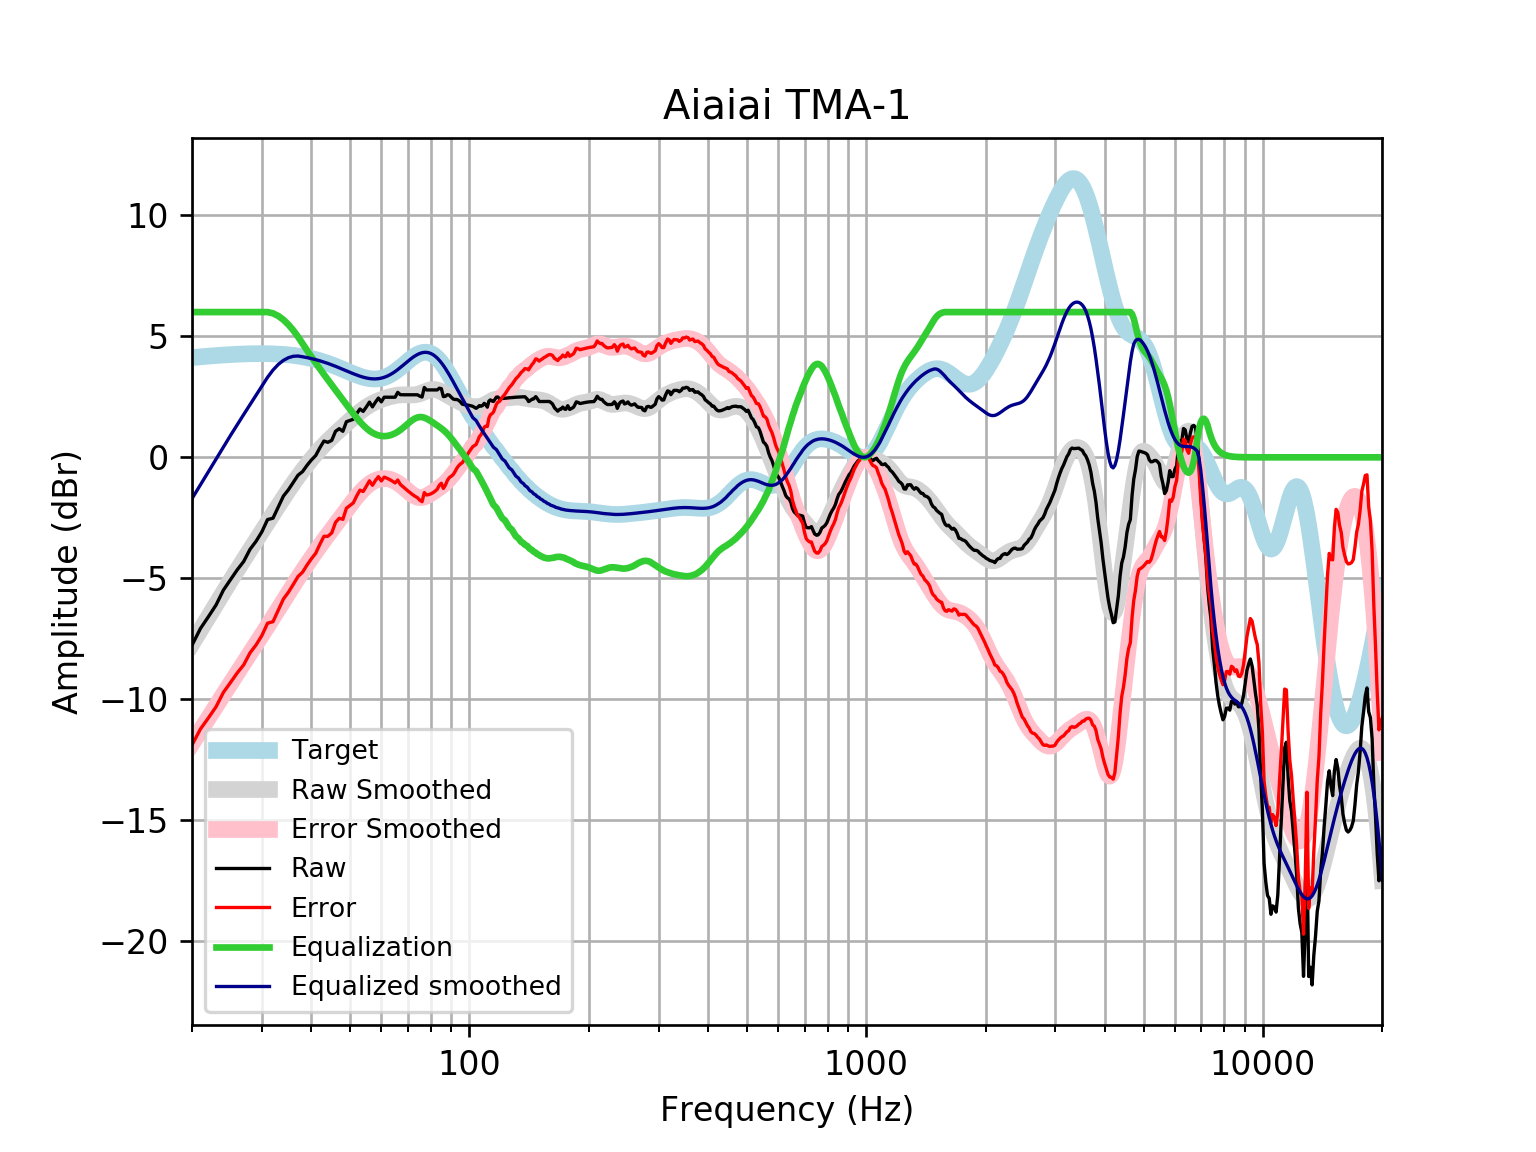

The file beside this chart, header and first rows:
frequency, raw, error, smoothed, error_smoothed, equalization, equalized_raw, equalized_smoothed, target
20, -7.762, -11.88, -7.706, -11.83, 6, -1.762, -1.706, 4.121
21, -7.073, -11.23, -7.135, -11.29, 6.0, -1.073, -1.135, 4.152
22, -6.582, -10.76, -6.588, -10.77, 6, -0.5817, -0.5883, 4.18
23, -6.097, -10.3, -6.066, -10.27, 6.0, -0.09709, -0.06645, 4.205
24, -5.482, -9.709, -5.569, -9.796, 6, 0.5177, 0.4306, 4.227
25, -5.06, -9.305, -5.099, -9.344, 6.0, 0.9401, 0.9008, 4.245
26, -4.648, -8.907, -4.653, -8.913, 6.0, 1.352, 1.347, 4.259
27, -4.3, -8.57, -4.23, -8.5, 6, 1.7, 1.77, 4.271
28, -3.802, -8.08, -3.825, -8.104, 6, 2.198, 2.175, 4.278
29, -3.47, -7.752, -3.436, -7.719, 6, 2.53, 2.564, 4.283
30, -3.077, -7.361, -3.06, -7.344, 6, 2.923, 2.94, 4.284
31, -2.572, -6.853, -2.695, -6.977, 6, 3.428, 3.305, 4.281
32, -2.514, -6.789, -2.342, -6.617, 5.948, 3.434, 3.606, 4.275
33, -2.047, -6.312, -2.002, -6.267, 5.84, 3.793, 3.838, 4.265
34, -1.598, -5.85, -1.676, -5.927, 5.681, 4.083, 4.006, 4.251
35, -1.339, -5.572, -1.365, -5.598, 5.481, 4.143, 4.116, 4.233
36, -1.037, -5.248, -1.072, -5.283, 5.247, 4.21, 4.175, 4.211
37, -0.7382, -4.923, -0.7963, -4.981, 4.981, 4.243, 4.185, 4.185
38, -0.5869, -4.742, -0.5383, -4.692, 4.692, 4.105, 4.154, 4.155
39, -0.3273, -4.447, -0.2974, -4.416, 4.416, 4.089, 4.119, 4.12
40, -0.1064, -4.187, -0.07284, -4.152, 4.152, 4.046, 4.079, 4.08
41, 0.07353, -3.963, 0.1361, -3.899, 3.899, 3.973, 4.035, 4.037
42, 0.394, -3.595, 0.3301, -3.657, 3.657, 4.051, 3.987, 3.989
43, 0.6728, -3.264, 0.51, -3.425, 3.425, 4.098, 3.935, 3.937
44, 0.6207, -3.261, 0.6773, -3.202, 3.202, 3.823, 3.88, 3.881
45, 0.7009, -3.122, 0.8336, -2.988, 2.988, 3.688, 3.821, 3.823
46, 1.075, -2.687, 0.9813, -2.779, 2.779, 3.854, 3.76, 3.762
47, 1.184, -2.516, 1.123, -2.575, 2.575, 3.759, 3.698, 3.7
48, 1.075, -2.561, 1.26, -2.375, 2.375, 3.45, 3.635, 3.636
49, 1.472, -2.102, 1.393, -2.179, 2.179, 3.651, 3.572, 3.574
50, 1.521, -1.991, 1.524, -1.988, 1.988, 3.509, 3.512, 3.512
51, 1.572, -1.882, 1.65, -1.804, 1.804, 3.376, 3.454, 3.454
52, 1.803, -1.597, 1.77, -1.63, 1.63, 3.433, 3.4, 3.4
53, 1.997, -1.355, 1.882, -1.471, 1.471, 3.467, 3.352, 3.351
54, 1.898, -1.412, 1.984, -1.327, 1.327, 3.226, 3.311, 3.31
55, 2.081, -1.196, 2.076, -1.203, 1.203, 3.284, 3.279, 3.276
56, 2.282, -0.9705, 2.157, -1.099, 1.099, 3.381, 3.255, 3.253
57, 2.084, -1.155, 2.227, -1.015, 1.015, 3.099, 3.242, 3.239
58, 2.282, -0.9547, 2.289, -0.9518, 0.9518, 3.234, 3.24, 3.237
59, 2.448, -0.7979, 2.342, -0.9081, 0.9081, 3.356, 3.25, 3.246
60, 2.291, -0.9767, 2.389, -0.8829, 0.8829, 3.174, 3.272, 3.268
61, 2.483, -0.818, 2.431, -0.8749, 0.8749, 3.358, 3.305, 3.301
62, 2.483, -0.863, 2.467, -0.8829, 0.8829, 3.366, 3.35, 3.346
63, 2.483, -0.9188, 2.5, -0.906, 0.906, 3.389, 3.406, 3.402
64, 2.483, -0.9844, 2.528, -0.9431, 0.9431, 3.426, 3.471, 3.468
65, 2.483, -1.058, 2.551, -0.9936, 0.9936, 3.477, 3.545, 3.542
66, 2.684, -0.9378, 2.568, -1.056, 1.056, 3.741, 3.625, 3.622
67, 2.587, -1.12, 2.579, -1.13, 1.13, 3.718, 3.709, 3.707
68, 2.584, -1.212, 2.584, -1.213, 1.213, 3.797, 3.796, 3.796
69, 2.584, -1.3, 2.583, -1.301, 1.301, 3.885, 3.884, 3.884
70, 2.584, -1.387, 2.58, -1.39, 1.39, 3.974, 3.97, 3.97
71, 2.584, -1.469, 2.576, -1.474, 1.474, 4.058, 4.051, 4.053
72, 2.584, -1.544, 2.577, -1.549, 1.549, 4.132, 4.126, 4.128
73, 2.584, -1.611, 2.585, -1.607, 1.607, 4.191, 4.192, 4.195
74, 2.584, -1.668, 2.601, -1.647, 1.647, 4.23, 4.248, 4.251
75, 2.529, -1.767, 2.627, -1.664, 1.664, 4.193, 4.291, 4.295
76, 2.492, -1.834, 2.661, -1.66, 1.66, 4.152, 4.321, 4.325
77, 2.886, -1.455, 2.699, -1.637, 1.637, 4.523, 4.336, 4.341
78, 2.785, -1.556, 2.737, -1.599, 1.599, 4.384, 4.336, 4.34
79, 2.785, -1.539, 2.77, -1.55, 1.55, 4.334, 4.32, 4.324
... 553 more rows
